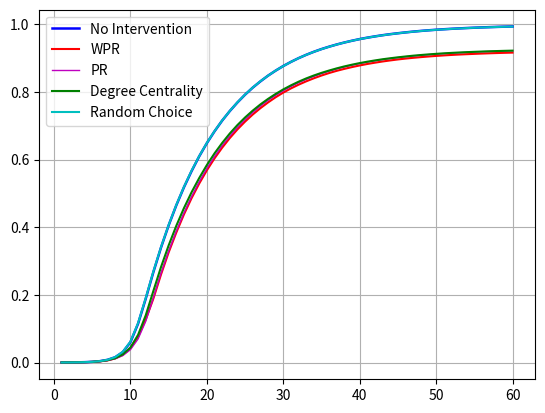

The matplotlib source for this figure:
import matplotlib.pyplot as plt

ratios = [0.0001280190539987347, 0.00026720256038108, 0.0005291950429831417, 0.0010382940716757844,
          0.002030441740165978, 0.004003572624762756, 0.007894756428863831, 0.015599717167206283, 0.03075657772319601,
          0.060227754828625656, 0.11477503628447025, 0.1885981169290313, 0.2672941088906256, 0.3399397119571285,
          0.4056618659521417, 0.46487514420750997, 0.5182121990249712, 0.5660831379554166, 0.6098053663801124,
          0.6488094972274944, 0.6836738491310335, 0.7153727066354062, 0.7436351456961036, 0.7691265676751888,
          0.7921662759108332, 0.8129120613300584, 0.8313609467455622, 0.8483063525734063, 0.8632696959547468,
          0.8769290312976815, 0.8890900971307357, 0.9001696996762308, 0.9100740575341446, 0.9190331584235794,
          0.927062632577872, 0.9341654571843251, 0.9406802872985747, 0.9465096200364705, 0.951761378437721,
          0.9565911205388709, 0.9608016076811432, 0.9645833798518849, 0.9680867850098619, 0.9711517993375758,
          0.9738655055636187, 0.9763722972721521, 0.978717576569536, 0.9807256894049347, 0.9825894086561721,
          0.9841836924565517, 0.9856633545457929, 0.9869874585984891, 0.9882028953146514, 0.9892746827434781,
          0.9902445015072011, 0.9911413791820178, 0.991927356629824, 0.9926515574411076, 0.993279743961892,
          0.9938692270477466]
wpr_ratios = [0.00012057608574299431, 0.00023891928100926648, 0.0004904916080532917, 0.0009489784526068996,
              0.0017758922258196569, 0.0033366826690484166, 0.006321312939600312, 0.011945964050463324,
              0.022441293587882848, 0.04188828104648134, 0.07659633061664992, 0.12714599382233635, 0.1888965799560865,
              0.26017937553496334, 0.3256737747013509, 0.38433925049309664, 0.43793457630903204, 0.48607569498716086,
              0.529334226489524, 0.5684552119385211, 0.6036604517881731, 0.6353220944512672, 0.6637773063897883,
              0.6894384280451044, 0.7125242826839343, 0.7333534293476238, 0.7521558557552752, 0.7690908414275613,
              0.7845699825090245, 0.7983476610472257, 0.8106992668676268, 0.8217044397305645, 0.8316415466488035,
              0.8406601912842842, 0.8488593651148078, 0.856204830486398, 0.8627620855197052, 0.8685430389639388,
              0.8738238249413867, 0.8786290052472926, 0.8829779315991217, 0.886811060250828, 0.8903829407167578,
              0.8934888913698783, 0.8963804845372334, 0.8989430985076848, 0.901191619217744, 0.9032309925198169,
              0.905096944661531, 0.9067753340032004, 0.9082996539019761, 0.909680324513416, 0.9108778981057646,
              0.9119154478806147, 0.9128785679729076, 0.9137903315842358, 0.9146172453574486, 0.9153399575750809,
              0.9159927058911094, 0.9165933534293477]
pr_ratios = [0.0001317405381266049, 0.0002463622492650069, 0.0004666741096349224, 0.0008522198652822745,
             0.0016694577797625692, 0.003140932603922444, 0.005941721558557553, 0.01108257973279744,
             0.020518774887425106, 0.03800975028841502, 0.0696847902943694, 0.12172379144802947, 0.1909433962264151,
             0.2634594916452681, 0.32900971307357374, 0.388429161549626, 0.44200811283539876, 0.4905652934390235,
             0.5344110751367646, 0.5737173904953295, 0.6092791485244315, 0.6409787503256299, 0.6697041420118344,
             0.6955342190465558, 0.7186654757917458, 0.7394015853522384, 0.7582739756614938, 0.7750906181385137,
             0.7903204197834096, 0.8039440288787169, 0.8162323694689442, 0.8275151650478211, 0.8373421160358752,
             0.846318335752298, 0.8544274496669272, 0.861628521454356, 0.8682356443749767, 0.8742257452271966,
             0.8795221614379815, 0.8843057571359458, 0.8885460161512411, 0.892439432845819, 0.895963678314912,
             0.8990919578727997, 0.9018681850321908, 0.9044508950169328, 0.9066882512746083, 0.9087633508243087,
             0.9106240928882439, 0.9122734546537159, 0.9137694912731197, 0.9151233671988389, 0.9163030776673737,
             0.9174485504819322, 0.91843772096312, 0.9193546946522273, 0.9201548137397194, 0.9209028320494214,
             0.9215563246622753, 0.9221495292322578]
degree_centrality_ratios = [0.00013546202225447508, 0.00027092404450895015, 0.0005336608239365859,
                            0.0010033121208738044, 0.001931450262364631, 0.003689479364370511, 0.006848275092106732,
                            0.012823490007815116, 0.02405939488668081, 0.04436827806929403, 0.0816858323099252,
                            0.13933236574746008, 0.21145026236463102, 0.28223437907037324, 0.34626846786498455,
                            0.4042000669867143, 0.45649510624837186, 0.503524245469093, 0.5456172081426073,
                            0.5839127684120428, 0.6184072047932716, 0.6491980201704439, 0.6772676863533177,
                            0.7022983885973726, 0.7246905585947676, 0.7449317107662535, 0.7632027092404451,
                            0.7795608648729113, 0.7942674258494288, 0.8077362212050165, 0.8196442261173756,
                            0.8304930966469428, 0.8402337092032303, 0.8488898812846564, 0.8566849019388932,
                            0.8636120724945108, 0.8700346098023892, 0.8758058873878903, 0.8809281381414908,
                            0.8856023222060958, 0.8897346581816828, 0.8934643295746344, 0.8969498716087976,
                            0.8999024971158498, 0.9026601168546016, 0.9051356480964609, 0.9074578541922519,
                            0.909468944214953, 0.9112902385471326, 0.9129299244538722, 0.9144341483383573,
                            0.9157165717688214, 0.9168977708310074, 0.91794499646459, 0.9188768560902087,
                            0.9197491719697816, 0.9205187748874251, 0.9212228796844182, 0.9218614863607607,
                            0.9224048230434297]
random_ratios = [0.00012950764764988278, 0.0002605038889509136, 0.0005180305905995311, 0.0010375497748502103,
                 0.0020445833798518847, 0.004037810278739161, 0.008061478917792415, 0.016000148859365116,
                 0.03170034609802389, 0.06165085035912322, 0.1165970749134755, 0.19029064791038666, 0.2690603252577128,
                 0.3411365412526516, 0.40662796323173683, 0.46583603140932606, 0.5192780320791932, 0.5673759815414388,
                 0.6104045253246995, 0.6493595325815935, 0.6842938483867367, 0.7157656953593093, 0.7439819880168211,
                 0.7695604927244986, 0.7924409214394701, 0.8131494920174166, 0.8317948717948718, 0.8482803021845112,
                 0.8633738975103271, 0.8767615645119273, 0.8889978043243646, 0.9001488593651148, 0.9099996278515872,
                 0.9188954635108482, 0.9267961743143166, 0.9340173421160358, 0.9405463138699713, 0.9464463548062968,
                 0.951715976331361, 0.9564288638308958, 0.960693684641435, 0.9644538722042351, 0.9678694503367943,
                 0.970997729894682, 0.9737456737747013, 0.9762859588403855, 0.9784994975996427, 0.9805738528525176,
                 0.9824174760894645, 0.9840318559041346, 0.985474303152097, 0.9868222247032117, 0.9880257526701649,
                 0.9891005172862938, 0.9900658702690633, 0.9909739123962636, 0.9917502139853374, 0.9924208254251795,
                 0.9930512448364408, 0.9936131889397491]

x = range(1, len(ratios) + 1)

_, ax = plt.subplots()

ax.plot(x, ratios, label='No Intervention', color='b', linewidth=1.8)

ax.plot(x, wpr_ratios, label='WPR', color='r')

ax.plot(x, pr_ratios, label='PR', color='m', linewidth=1)
ax.plot(x, degree_centrality_ratios, label='Degree Centrality', color='g')

ax.plot(x, random_ratios, label='Random Choice', color='c')

ax.legend()

plt.grid(True)
plt.savefig('./plot_arlanda_alpha_1.png', dpi=300)
plt.show()
